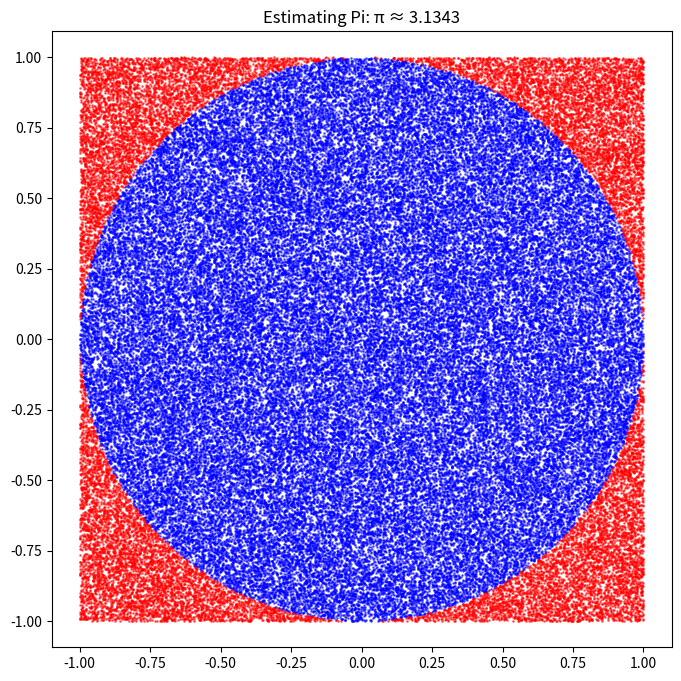

Source code (Python):
import numpy as np
import matplotlib.pyplot as plt

# Parameters
n_samples = 100000

# Generate random points in the unit square
x = np.random.uniform(-1, 1, n_samples)
y = np.random.uniform(-1, 1, n_samples)

# Check if points are inside the unit circle
inside = (x**2 + y**2) <= 1

# Estimate Pi
pi_estimate = 4 * np.sum(inside) / n_samples

# Plot
plt.figure(figsize=(8, 8))
plt.scatter(x[inside], y[inside], color='blue', s=1, alpha=0.5)
plt.scatter(x[~inside], y[~inside], color='red', s=1, alpha=0.5)
plt.title(f"Estimating Pi: π ≈ {pi_estimate:.4f}")
plt.axis('equal')
plt.show()
